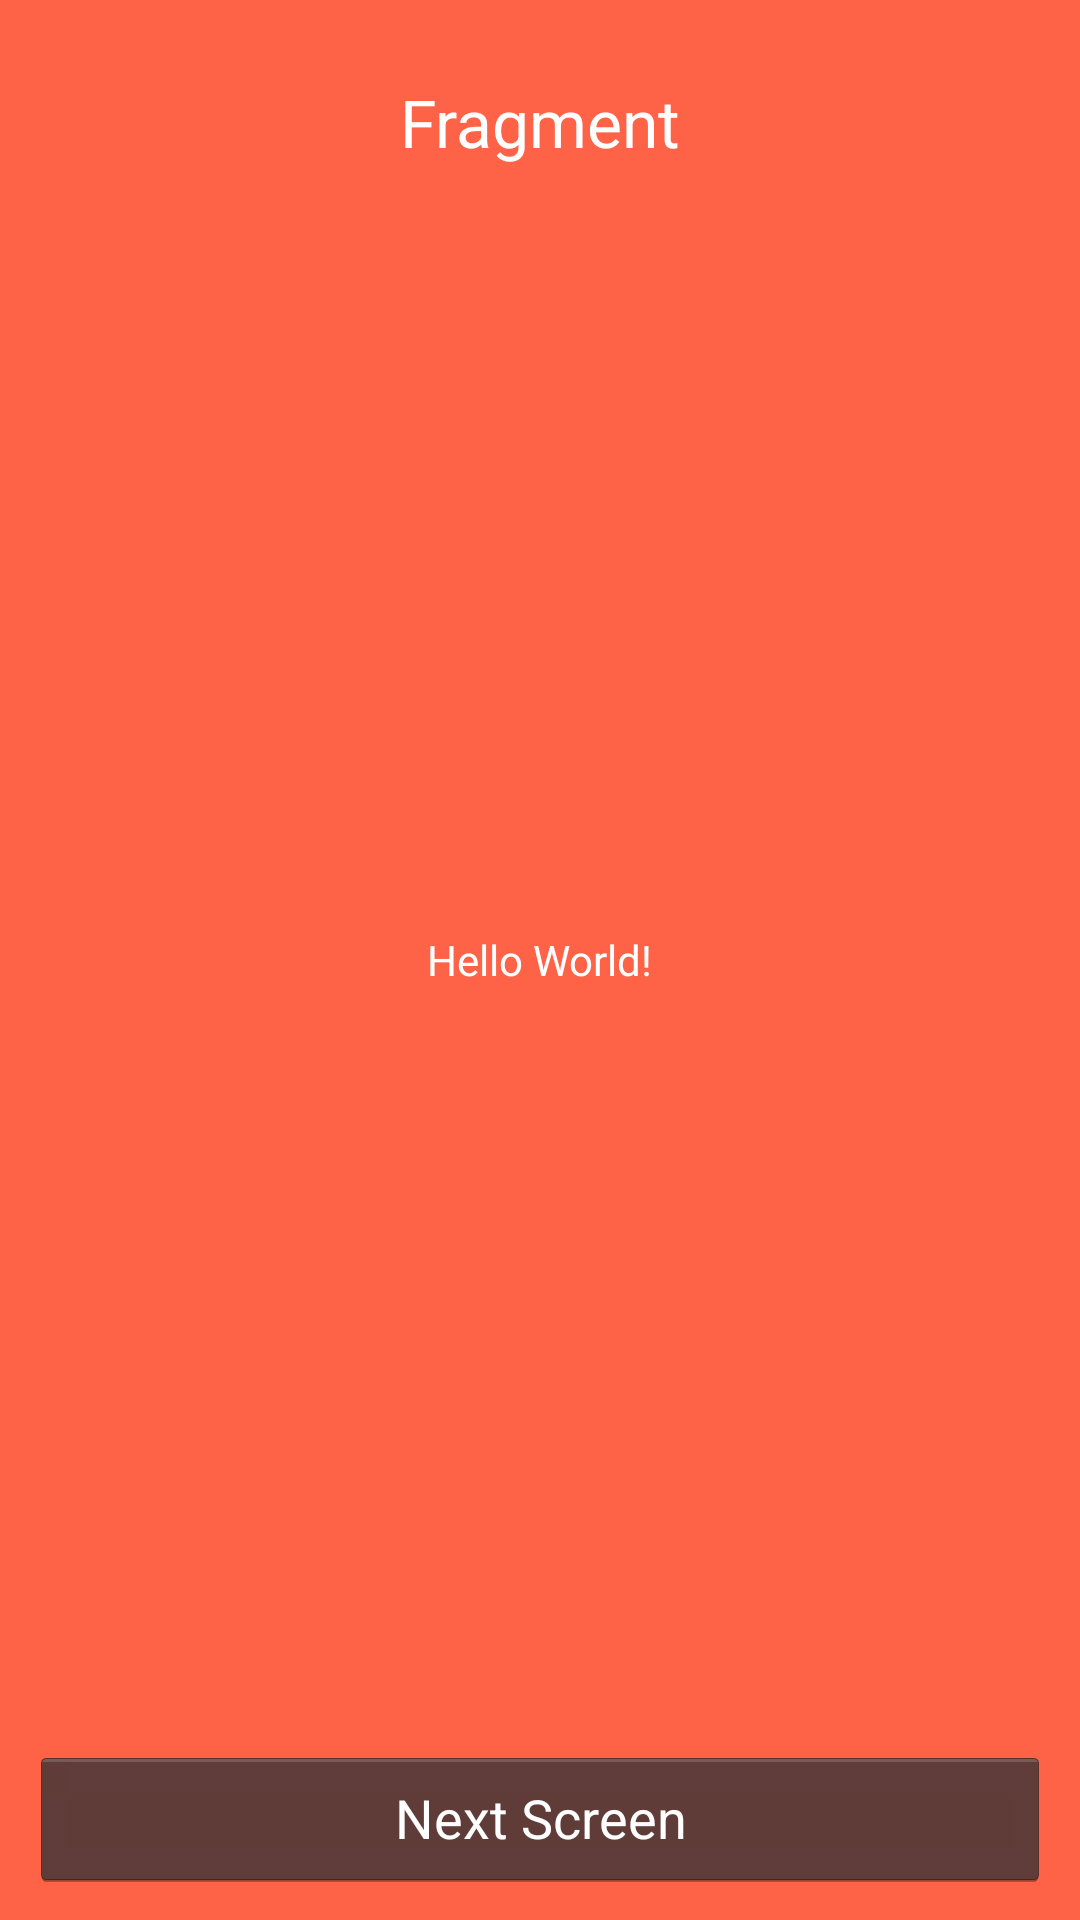

Here is an Android app screen rendered from its layout file. Give the layout XML and the strings, colors and styles it references.
<!-- AndroidManifest.xml: application theme AppTheme -->
<!-- res/layout/fragment_two.xml -->
<?xml version="1.0" encoding="utf-8"?>
<RelativeLayout xmlns:android="http://schemas.android.com/apk/res/android"
    android:layout_width="match_parent"
    android:layout_height="match_parent"
    android:background="@color/tomato" >

    <Button
        android:id="@+id/button1"
        style="@style/BUTTON_LARGE" />

    <TextView
        android:id="@+id/textView1"
        style="@style/HEADER_LARGE" />

    <TextView
        android:id="@+id/textView2"
        style="@style/HEADER_SMALL" />

</RelativeLayout>
<!-- resources referenced by this layout -->
<resources>
  <color name="tomato">#FF6347</color>
  <style name="BUTTON_LARGE">
          <item name="android:layout_width">match_parent</item>
          <item name="android:layout_height">wrap_content</item>
          <item name="android:layout_alignParentBottom">true</item>
          <item name="android:layout_centerHorizontal">true</item>
          <item name="android:textColor">@color/white</item>
          <item name="android:text">@string/nextScreen</item>
          <item name="android:padding">@dimen/BUTTON_LARGE_padding</item>
          <item name="android:layout_marginBottom">@dimen/BUTTON_LARGE_layout_marginBottom</item>
          <item name="android:layout_margin">@dimen/BUTTON_LARGE_layout_margin</item>
      </style>
  <style name="HEADER_LARGE">
          <item name="android:layout_width">wrap_content</item>
          <item name="android:layout_height">wrap_content</item>
          <item name="android:layout_alignParentTop">true</item>
          <item name="android:layout_centerHorizontal">true</item>
          <item name="android:layout_marginTop">@dimen/TEXT_LARGE_layout_marginTop</item>
          <item name="android:text">@string/fragmentName</item>
          <item name="android:textAppearance">?android:attr/textAppearanceLarge</item>
          <item name="android:textColor">@color/white</item>
      </style>
  <style name="HEADER_SMALL">
          <item name="android:layout_width">wrap_content</item>
          <item name="android:layout_height">wrap_content</item>
          <item name="android:layout_centerVertical">true</item>
          <item name="android:layout_centerHorizontal">true</item>
          <item name="android:text">@string/helloWorld</item>
          <item name="android:textAppearance">?android:attr/textAppearanceSmall</item>
          <item name="android:textColor">@color/white</item>
      </style>
  <style name="AppTheme" parent="AppBaseTheme">
          
      </style>
  <color name="white">#FFFFFF</color>
  <string name="nextScreen">Next Screen</string>
  <dimen name="BUTTON_LARGE_padding">10dp</dimen>
  <dimen name="BUTTON_LARGE_layout_marginBottom">17dp</dimen>
  <dimen name="BUTTON_LARGE_layout_margin">10dp</dimen>
  <dimen name="TEXT_LARGE_layout_marginTop">26dp</dimen>
  <string name="fragmentName">Fragment</string>
  <string name="helloWorld">Hello World!</string>
  <style name="AppBaseTheme" parent="android:Theme.Holo">
          
      </style>
</resources>
